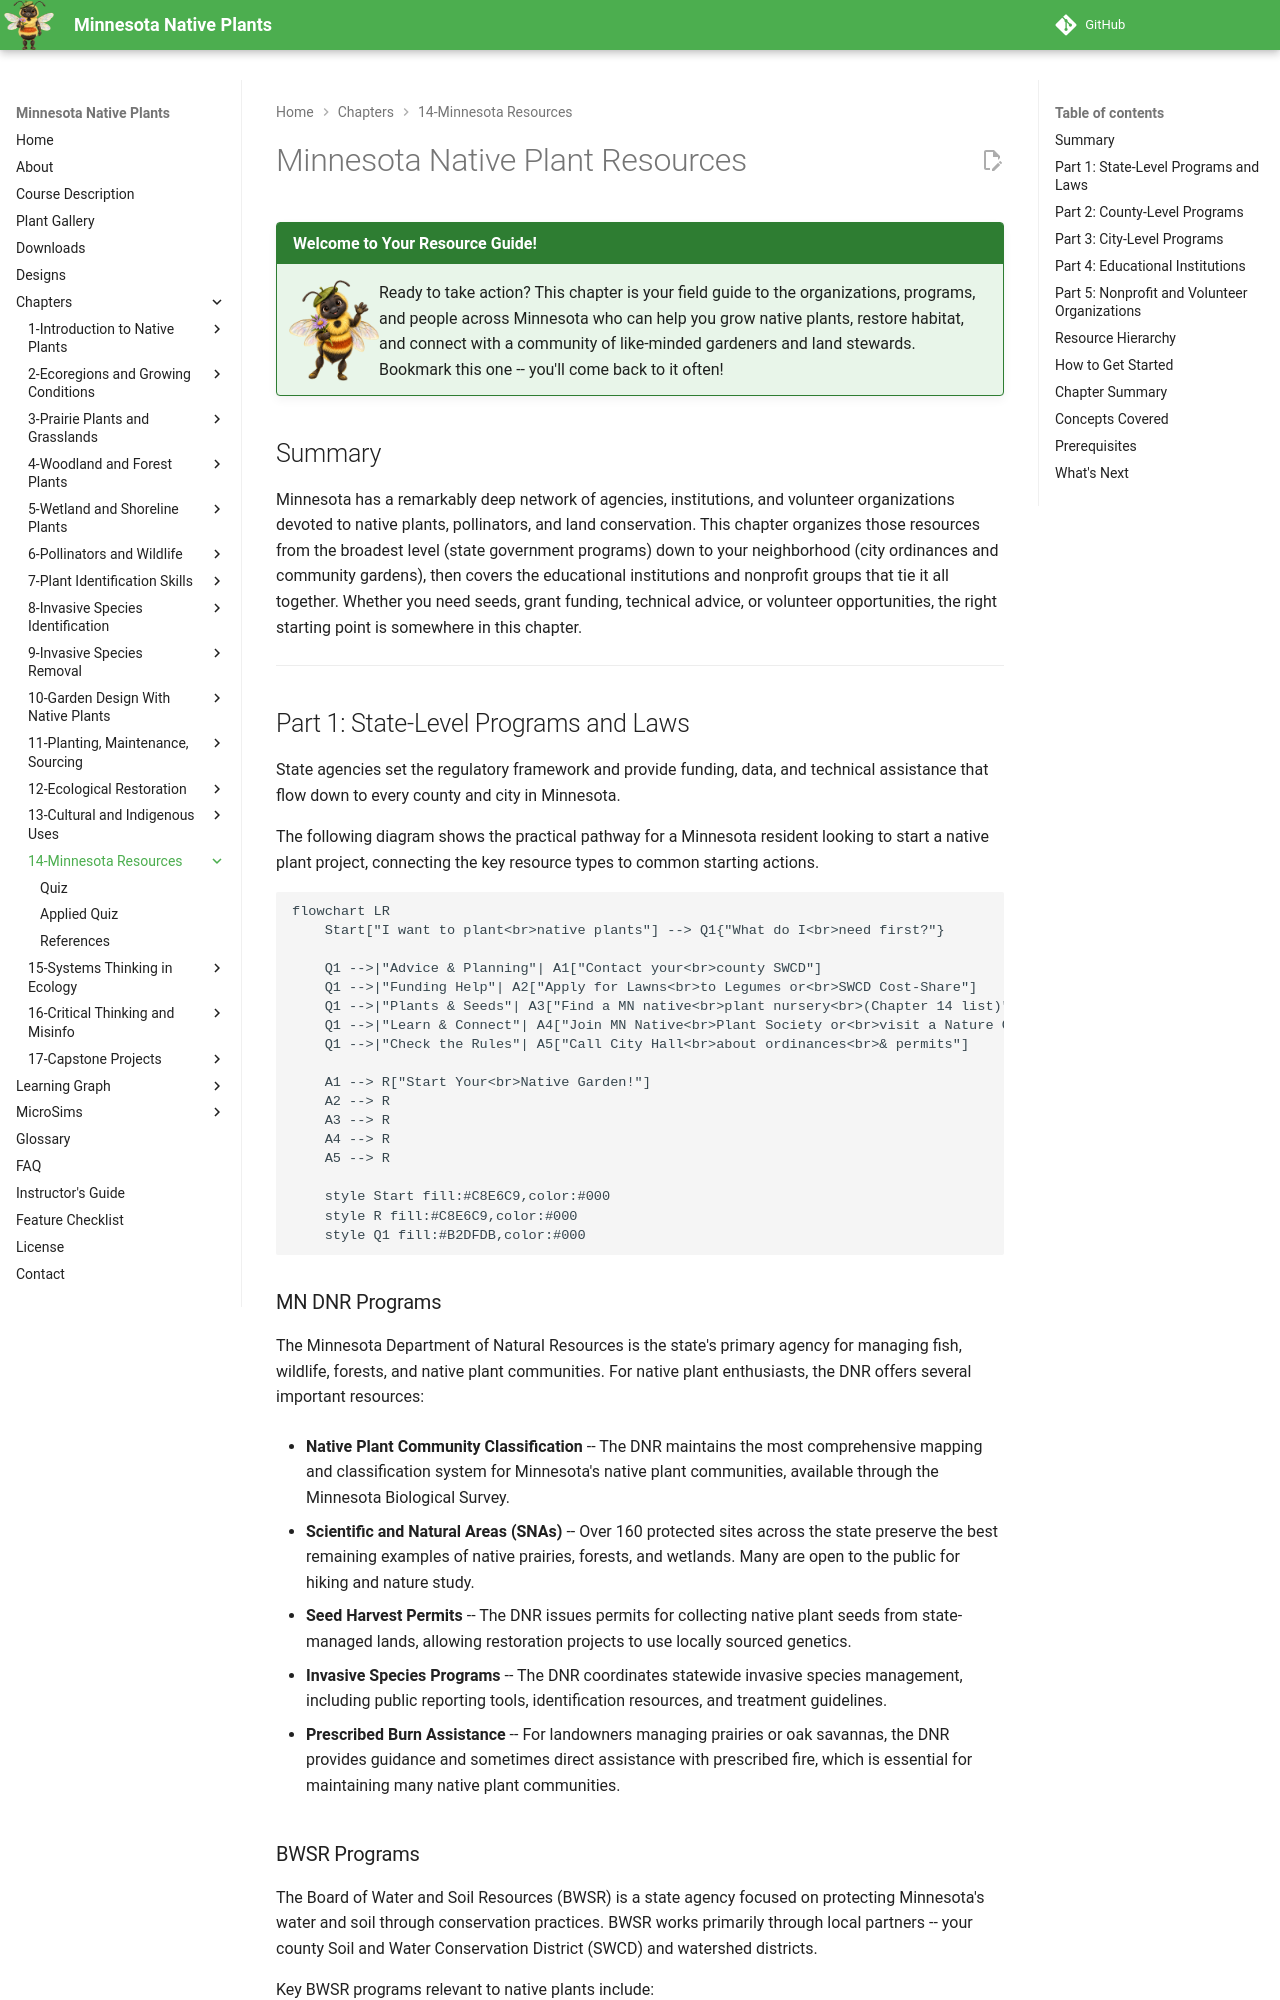

repository: arunbatchu/minnesota-native-plants · page: chapters/14-minnesota-resources/index.html · generator: mkdocs

# Minnesota Native Plant Resources

!!! mascot-welcome "Welcome to Your Resource Guide!"
    <img src="../../img/mascot/welcome.png" class="mascot-admonition-img" alt="Bree waving welcome">
    Ready to take action? This chapter is your field guide to the organizations,
    programs, and people across Minnesota who can help you grow native plants,
    restore habitat, and connect with a community of like-minded gardeners and
    land stewards. Bookmark this one -- you'll come back to it often!

## Summary

Minnesota has a remarkably deep network of agencies, institutions, and volunteer organizations devoted to native plants, pollinators, and land conservation. This chapter organizes those resources from the broadest level (state government programs) down to your neighborhood (city ordinances and community gardens), then covers the educational institutions and nonprofit groups that tie it all together. Whether you need seeds, grant funding, technical advice, or volunteer opportunities, the right starting point is somewhere in this chapter.

---

## Part 1: State-Level Programs and Laws

State agencies set the regulatory framework and provide funding, data, and technical assistance that flow down to every county and city in Minnesota.

The following diagram shows the practical pathway for a Minnesota resident looking to start a native plant project, connecting the key resource types to common starting actions.

```mermaid
flowchart LR
    Start["I want to plant<br>native plants"] --> Q1{"What do I<br>need first?"}

    Q1 -->|"Advice & Planning"| A1["Contact your<br>county SWCD"]
    Q1 -->|"Funding Help"| A2["Apply for Lawns<br>to Legumes or<br>SWCD Cost-Share"]
    Q1 -->|"Plants & Seeds"| A3["Find a MN native<br>plant nursery<br>(Chapter 14 list)"]
    Q1 -->|"Learn & Connect"| A4["Join MN Native<br>Plant Society or<br>visit a Nature Center"]
    Q1 -->|"Check the Rules"| A5["Call City Hall<br>about ordinances<br>& permits"]

    A1 --> R["Start Your<br>Native Garden!"]
    A2 --> R
    A3 --> R
    A4 --> R
    A5 --> R

    style Start fill:#C8E6C9,color:#000
    style R fill:#C8E6C9,color:#000
    style Q1 fill:#B2DFDB,color:#000
```

### MN DNR Programs

The Minnesota Department of Natural Resources is the state's primary agency for managing fish, wildlife, forests, and native plant communities. For native plant enthusiasts, the DNR offers several important resources:

- **Native Plant Community Classification** -- The DNR maintains the most comprehensive mapping and classification system for Minnesota's native plant communities, available through the Minnesota Biological Survey.

- **Scientific and Natural Areas (SNAs)** -- Over 160 protected sites across the state preserve the best remaining examples of native prairies, forests, and wetlands. Many are open to the public for hiking and nature study.

- **Seed Harvest Permits** -- The DNR issues permits for collecting native plant seeds from state-managed lands, allowing restoration projects to use locally sourced genetics.

- **Invasive Species Programs** -- The DNR coordinates statewide invasive species management, including public reporting tools, identification resources, and treatment guidelines.

- **Prescribed Burn Assistance** -- For landowners managing prairies or oak savannas, the DNR provides guidance and sometimes direct assistance with prescribed fire, which is essential for maintaining many native plant communities.
